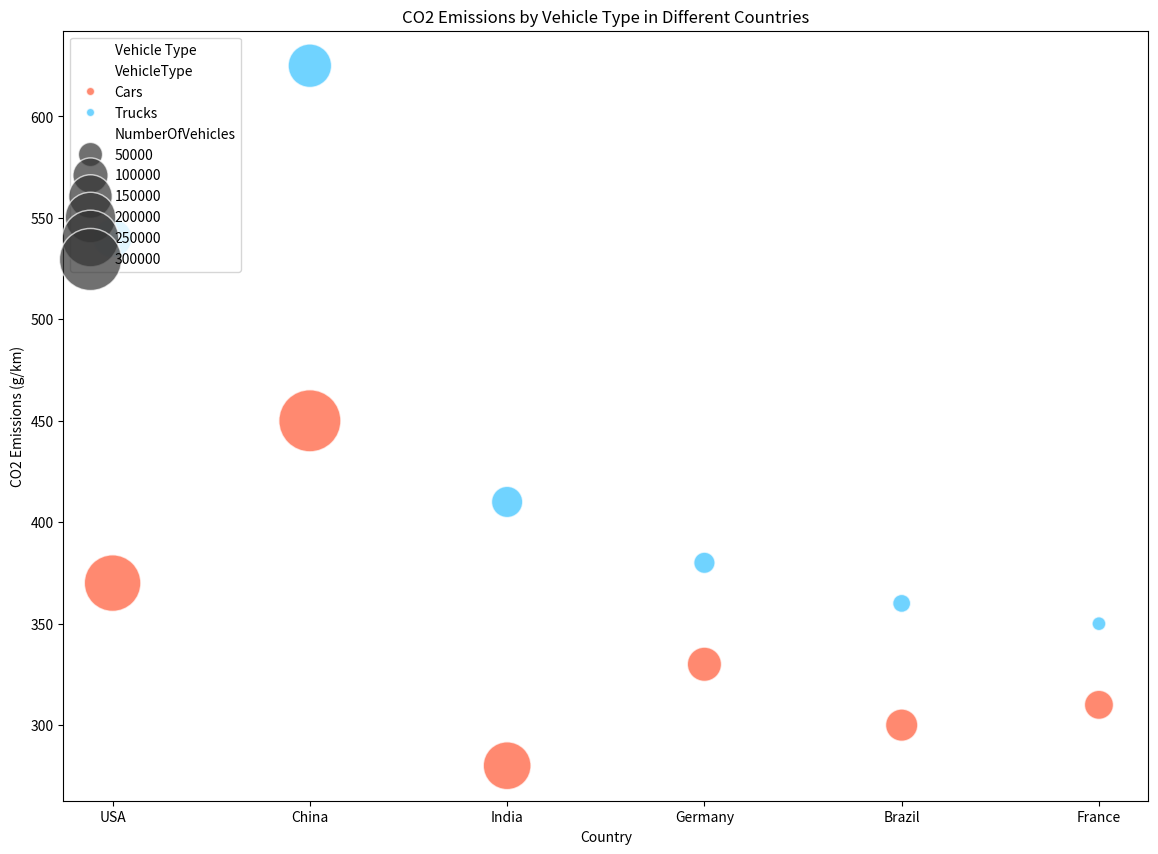

Write Python code to recreate this figure.

import seaborn as sns
import pandas as pd
import matplotlib.pyplot as plt

# Define the data
data = {
    'Country': ['USA', 'USA', 'China', 'China', 'India', 'India', 'Germany', 'Germany', 'Brazil', 'Brazil', 'France', 'France'],
    'VehicleType': ['Cars', 'Trucks', 'Cars', 'Trucks', 'Cars', 'Trucks', 'Cars', 'Trucks', 'Cars', 'Trucks', 'Cars', 'Trucks'],
    'NumberOfVehicles': [250000, 120000, 300000, 150000, 180000, 80000, 95000, 40000, 85000, 30000, 70000, 20000],
    'CO2Emissions': [370, 540, 450, 625, 280, 410, 330, 380, 300, 360, 310, 350]
}

# Create DataFrame
df = pd.DataFrame(data)

# Create the bubble chart
plt.figure(figsize=(14, 10))
bubble_plot = sns.scatterplot(data=df, x='Country', y='CO2Emissions', size='NumberOfVehicles', hue='VehicleType',
                              sizes=(100, 2000), alpha=0.7, palette=["#FF5733", "#33C1FF"])

# Customize legend and axis labels
bubble_plot.legend(title='Vehicle Type', loc='upper left')
plt.xlabel('Country')
plt.ylabel('CO2 Emissions (g/km)')
plt.title('CO2 Emissions by Vehicle Type in Different Countries')

# Show the plot
plt.show()